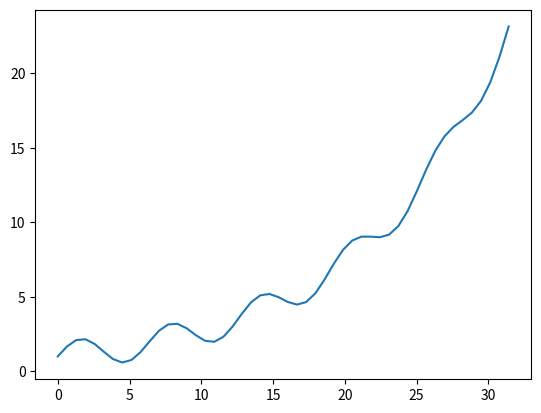

Source code (Python):
import sys
import numpy as np
import matplotlib.pyplot as plt

x = np.linspace(0, 10 * np.pi)
plt.plot(x, np.sin(x) + np.exp(x / 10))

if sys.argv[-1].endswith(".pdf"):
    plt.savefig(sys.argv[-1])
else:
    plt.show()
